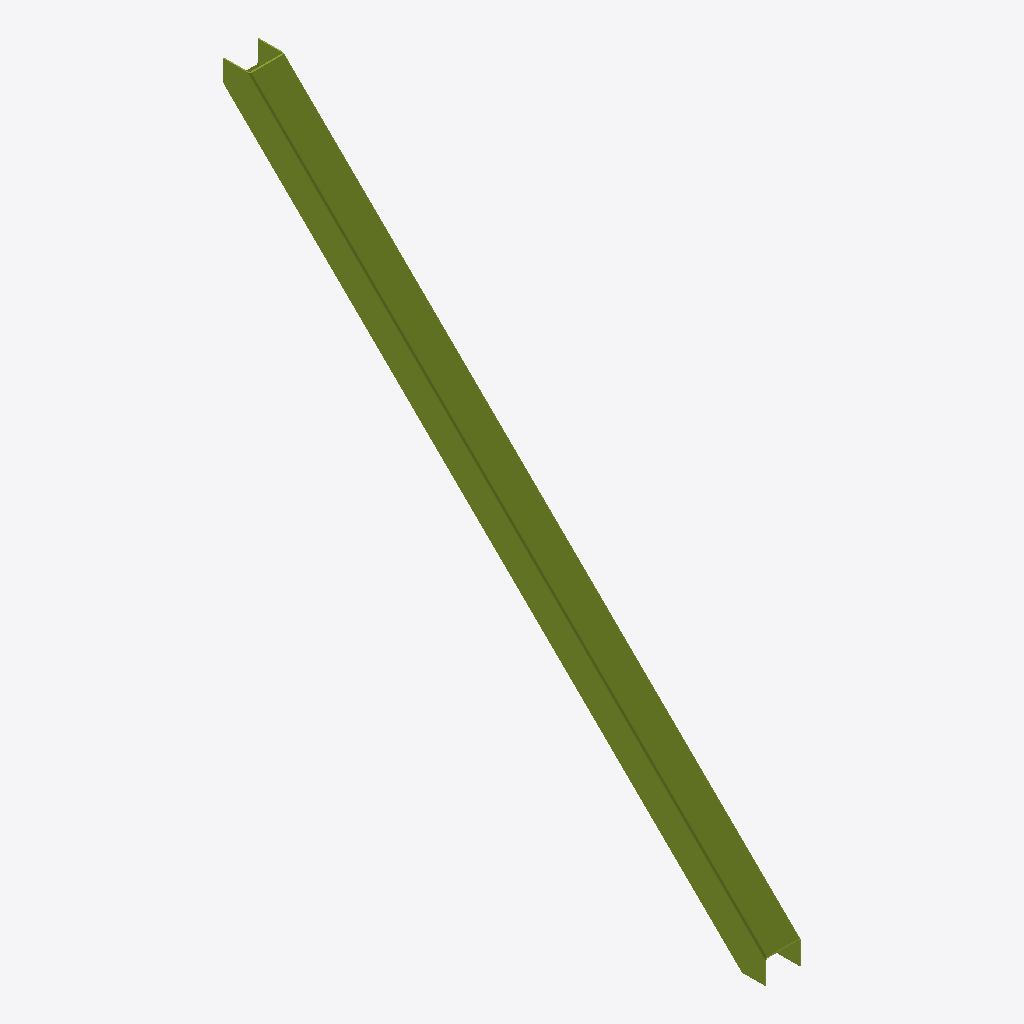
Isometric view of an IFC building model (IFC-SPF (STEP), schema IFC2X3, length unit millimetre), seen from the south-west, elements coloured by IFC class: 1 member (olive).
Extent 0.2 m × 3.8 m × 3.8 m (x, y, z). Storeys (1): Undefined at 0.00 m. Elements (1): 1 IfcMember.

HEADER;
FILE_DESCRIPTION(('ViewDefinition[AISC_Steel_Detailing]','Option [BaseQuantities:Off]','Option [GridExport:On]','Option [Assemblies:Off]','Option [Bolts:On]','Option [Rebars:On]','Option [PourObjects:Off]','Option [Welds:On]','Option [SurfaceTreatments:On]','Option [LocationBy:0]','Option [ViewColors:Off]','Option [SectionedSpine:Off]','[2 more]'),'2;1');
FILE_NAME('b_798_Qty_16.ifc','2026-05-16T11:53:00',('GIOVANNIPC\\gcorrea'),('Structural Designer'),'IFC Database version: Work','Tekla Structures 2020 Service Pack 5, IFC Export','');
FILE_SCHEMA(('IFC2X3'));
ENDSEC;
DATA;
#37=IFCPROJECT('2G7ZFDNE16yBDU14FA92Me',#5,'Proyecto',$,$,$,$,(#11),#36);
#39=IFCSITE('2xvEzEinjBTea80yOTcujY',#5,'Obra',$,$,#38,$,$,.ELEMENT.,$,$,$,$,$);
#41=IFCBUILDING('2368D0i6r17heF_mOFY1px',#5,'Undefined',$,$,#40,$,$,.ELEMENT.,$,$,$);
#43=IFCBUILDINGSTOREY('29hdEUCErFze9E_VIAceOd',#5,'Undefined',$,$,#42,$,$,.ELEMENT.,0.0);
#68=IFCMEMBER('1hvxyOVLf0fRxLhDgotuTg',#44,'DIAG','[]250*8','[]250*8',#49,#67,'ID6be7bf18-7d5a-40a5-bed5-acdab2df876a');
ENDSEC;
